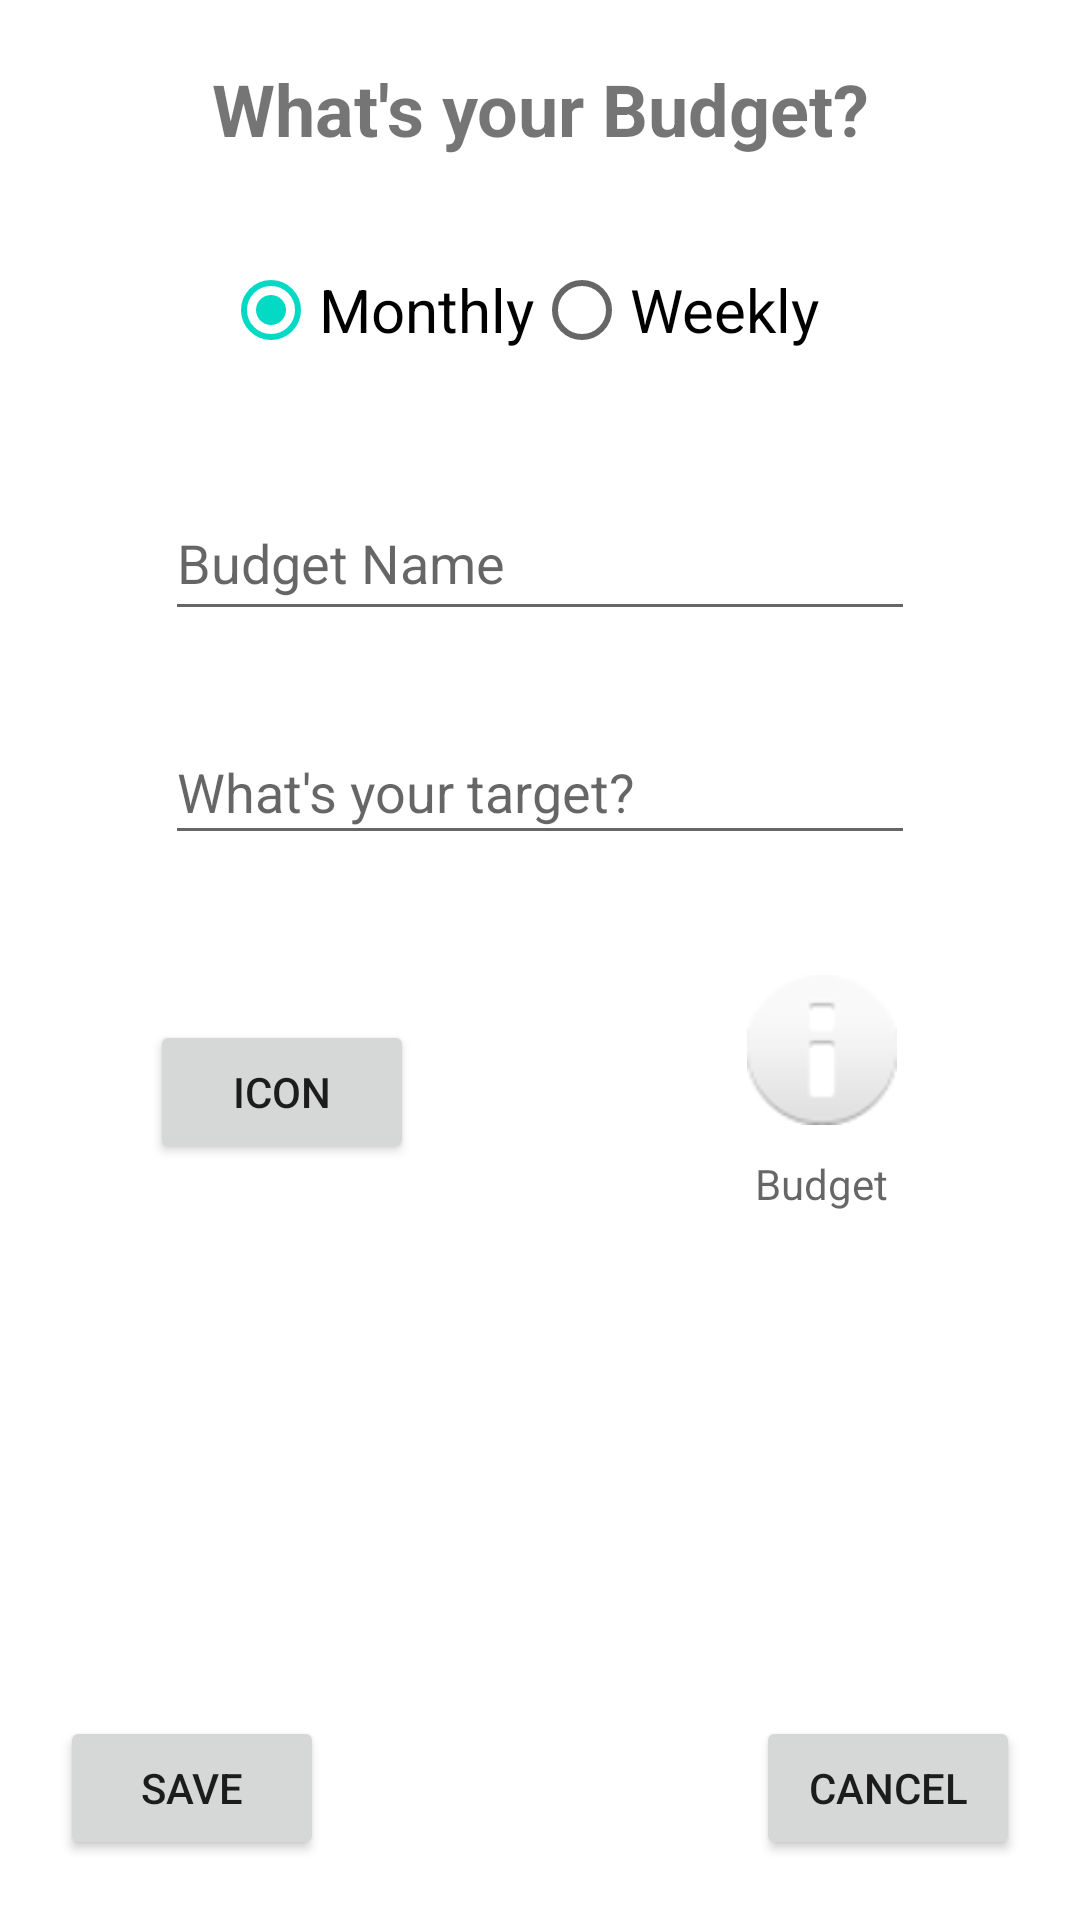

Produce the Android XML layout that renders to this screen, including the resource entries it uses.
<!-- AndroidManifest.xml: application theme Theme.CS673G5Project.NoActionBar -->
<!-- res/layout/activity_budget_entry.xml -->
<?xml version="1.0" encoding="utf-8"?>
<androidx.constraintlayout.widget.ConstraintLayout xmlns:android="http://schemas.android.com/apk/res/android"
    xmlns:app="http://schemas.android.com/apk/res-auto"
    xmlns:tools="http://schemas.android.com/tools"
    android:layout_width="match_parent"
    android:layout_height="match_parent"
    tools:context=".BudgetEntry">

    <TextView
        android:id="@+id/txt_BudgetEntryHeader"
        android:layout_width="wrap_content"
        android:layout_height="wrap_content"
        android:layout_marginTop="20dp"
        android:text="@string/new_budget_header"
        android:textAlignment="center"
        android:textSize="24sp"
        android:textStyle="bold"
        app:layout_constraintEnd_toEndOf="parent"
        app:layout_constraintStart_toStartOf="parent"
        app:layout_constraintTop_toTopOf="parent" />


    <EditText
        android:id="@+id/eTxt_BudgetName"
        android:layout_width="0dp"
        android:layout_height="45dp"
        android:layout_marginStart="55dp"
        android:layout_marginTop="38dp"
        android:layout_marginEnd="55dp"
        android:layout_marginBottom="30dp"
        android:digits="@string/txt_filter"
        android:ems="10"
        android:gravity="start|top"
        android:hint="@string/budget_name"
        android:inputType="text"
        android:maxLength="25"
        app:layout_constraintBottom_toTopOf="@+id/eTxt_BudgetAmount"
        app:layout_constraintEnd_toEndOf="parent"
        app:layout_constraintStart_toStartOf="parent"
        app:layout_constraintTop_toBottomOf="@+id/rg_BudgetRoleOver" />


    <LinearLayout
        android:id="@+id/layout_BudgetImagePick"
        android:layout_width="300dp"
        android:layout_height="wrap_content"
        android:layout_marginTop="35dp"
        android:orientation="horizontal"
        app:layout_constraintEnd_toEndOf="parent"
        app:layout_constraintStart_toStartOf="parent"
        app:layout_constraintTop_toBottomOf="@+id/eTxt_BudgetAmount">

        <Button
            android:id="@+id/btn_BudgetImagePick"
            android:layout_width="wrap_content"
            android:layout_height="wrap_content"
            android:layout_marginLeft="20dp"
            android:layout_marginTop="20dp"
            android:layout_marginRight="80dp"
            android:layout_marginBottom="20dp"
            android:padding="10dp"
            android:text="@string/budget_img_pick" />

        <LinearLayout
            android:layout_width="match_parent"
            android:layout_height="match_parent"
            android:orientation="vertical">

            <ImageView
                android:id="@+id/img_BudgetEntryIcon"
                android:layout_width="50dp"
                android:layout_height="50dp"
                android:layout_gravity="center"
                android:layout_margin="5dp"
                app:srcCompat="@android:drawable/ic_dialog_info" />

            <TextView
                android:id="@+id/tv_budgetCatName"
                android:layout_width="wrap_content"
                android:layout_height="wrap_content"
                android:layout_gravity="center"
                android:layout_margin="5dp"
                android:hint="Budget" />
        </LinearLayout>

    </LinearLayout>

    <EditText
        android:id="@+id/eTxt_BudgetAmount"
        android:layout_width="0dp"
        android:layout_height="45dp"
        android:layout_marginStart="55dp"
        android:layout_marginTop="240dp"
        android:layout_marginEnd="55dp"
        android:drawableLeft="@drawable/ic_baseline_attach_money_24"
        android:ems="10"
        android:hint="@string/goal_target"
        android:inputType="numberDecimal"
        app:layout_constraintEnd_toEndOf="parent"
        app:layout_constraintStart_toStartOf="parent"
        app:layout_constraintTop_toTopOf="parent" />

    <RadioGroup
        android:id="@+id/rg_BudgetRoleOver"
        android:layout_width="wrap_content"
        android:layout_height="wrap_content"
        android:layout_marginStart="4dp"
        android:layout_marginTop="27dp"
        android:checkedButton="@id/radioButton_BudgetMonthly"
        android:orientation="horizontal"
        app:layout_constraintStart_toStartOf="@+id/txt_BudgetEntryHeader"
        app:layout_constraintTop_toBottomOf="@+id/txt_BudgetEntryHeader">

        <RadioButton
            android:id="@+id/radioButton_BudgetMonthly"
            android:layout_width="wrap_content"
            android:layout_height="wrap_content"
            android:text="@string/budget_monthly"
            android:textSize="20sp" />

        <RadioButton
            android:id="@+id/radioButton_BudgetWeekly"
            android:layout_width="match_parent"
            android:layout_height="wrap_content"
            android:text="@string/budget_weekly"
            android:textSize="20sp" />

    </RadioGroup>

    <Button
        android:id="@+id/btn_BudgetDelete"
        android:layout_width="wrap_content"
        android:layout_height="wrap_content"
        android:layout_marginEnd="20dp"
        android:layout_marginBottom="20dp"
        android:text="@string/cancel_data"
        app:layout_constraintBottom_toBottomOf="parent"
        app:layout_constraintEnd_toEndOf="parent" />

    <Button
        android:id="@+id/btn_BudgetSave"
        android:layout_width="wrap_content"
        android:layout_height="wrap_content"
        android:layout_marginStart="20dp"
        android:layout_marginBottom="20dp"
        android:text="@string/save_data"
        app:layout_constraintBottom_toBottomOf="parent"
        app:layout_constraintStart_toStartOf="parent" />


</androidx.constraintlayout.widget.ConstraintLayout>
<!-- resources referenced by this layout -->
<resources>
  <string name="budget_img_pick">Icon</string>
  
      //Budget Card*****************************************
  <string name="budget_monthly">Monthly</string>
  <string name="budget_name">Budget Name</string>
  <string name="budget_weekly">Weekly</string>
  <string name="cancel_data">CANCEL</string>
  <string name="goal_target">What\'s your target? </string>
  
  
      //Goal Edit Page*****************************************
  <string name="new_budget_header">What\'s your Budget?</string>
  <string name="save_data">SAVE</string>
  <string name="txt_filter">ABCDEFGHIJKLMNOPQRSTUVWXYZabcdefghijklmnopqrstuvwxyz @#$_-!0123456789</string>
  <style name="Theme.CS673G5Project.NoActionBar">
          <item name="windowActionBar">false</item>
          <item name="windowNoTitle">true</item>
      </style>
</resources>
